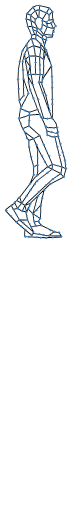
t = 0.00 s
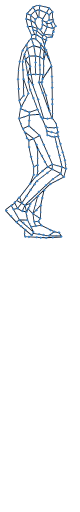
t = 0.53 s
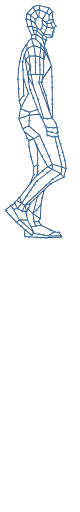
t = 1.05 s
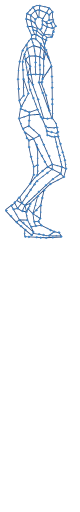
t = 1.58 s
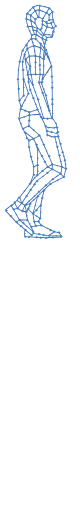
t = 2.10 s
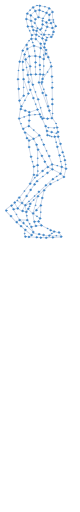
t = 2.55 s

The animated SVG that drew these frames (rendered in a browser with its animation timeline set to each time). Animation: 1 SMIL element (animate=1); one cycle of 3.00 s, repeats indefinitely.

<svg xmlns="http://www.w3.org/2000/svg" width="100" height="290" viewBox="0 0 300 1920" >

 
	 <g  transform="scale(5.85) ">
     
          	 
       <path d="M14.237 40.065l-.061-.538.512-.06-.006.718zm.205-.578l-.266.04a.269.269 0 0 1 .225-.3c.144 0 .267.1.287.24zm.246 0l.328 6.066-.512.04-.328-6.086zm.082 6.086l.246-.02c.02.14-.102.259-.225.279a.285.285 0 0 1-.287-.24zm.246 0l.492 15.663h-.512l-.492-15.663zm.246 15.663h.246c.02.14-.103.26-.246.26a.268.268 0 0 1-.266-.26zm-.266 0v-.459l.464-.147.048.606z

M12.066 64.561l2.947-3.456.371.352-2.947 3.456zM35.744 85.4l1.03-1.014.371.372-1.03 1.035z

M30.148 83.806l6.186 1.531-.22.456-6.14-1.49zM33.137 42.552l-5.821 8.558-.433-.29 6.017-9.084zM16.435 37.887l3.07 4.615-.432.31-3.07-4.635zm2.865 4.78l.206-.165a.286.286 0 0 1-.062.372c-.124.083-.289.062-.371-.062zm.247.062L18 48.13l-.494-.144 1.545-5.401zM27.295 22.926l.783-.766.35.373-.762.765zM39.72 107.19l-6.14-1.531.103-.518 6.162 1.532zm-6.099-1.8l-.04.269a.297.297 0 0 1-.207-.332c.041-.144.185-.227.31-.186zm-.226.124l-8.202-18.521.474-.228 8.202 18.521zM25.44 86.889l-.247.104c-.041-.124 0-.29.144-.352.124-.062.289 0 .33.124zm.103.228l-4.08 2.07-.226-.476 4.08-2.07zM33.498 108.245l5.625 2.835-.226.476-5.626-2.835z

M39.886 106.693l2.555 1.283-.227.497-2.555-1.304zM20.907 137.216l-3.338-3.352.37-.373 3.318 3.332zM22.095 141.991l1.017 2.774-.478.19-1.038-2.752z

M21.587 142.203l-.763-5.132.516-.082.762 5.132zm-.495-5.173l-.268.041c-.02-.165.083-.29.227-.31.144-.02.268.083.289.228zm-.247-.083l3.07-11.32.495.146-3.07 11.319zM34.796 148.805l-3.586 2.586-.288-.455 3.585-2.566z

M39.268 151.433h-8.264v-.538h8.264zm-8.264-.27v.27c-.144 0-.247-.124-.247-.27 0-.144.103-.268.247-.268zm-.041.27l-9.788-1.532.062-.538 9.808 1.532zM14.045 130.118l2.06 1.283-.267.456-2.061-1.283z

M16.744 135.809l-1.03-4.118.494-.124 1.03 4.097zm-.783-4.18l-.247.062a.266.266 0 0 1 .185-.331.248.248 0 0 1 .31.207zm-.082-.27l3.07-1.013.165.497-3.07 1.034zM30.675 106.714l2.823 1.531-.248.476-2.823-1.552zm2.699 1.759l.124-.228c.123.062.164.228.103.352a.254.254 0 0 1-.35.124zm.165.227l-9.994 7.698-.31-.413 9.974-7.72zm-10.093 7.414l.099.284c-.103.104-.268.083-.371-.04-.083-.125-.062-.29.061-.373zm.16.222l-9.479 14.155-.433-.31 9.48-14.134zm-9.685 14.01l.206.145a.242.242 0 0 1-.35.062.27.27 0 0 1-.083-.373zm.186.165l-2.803 3.353-.391-.352 2.802-3.352zm-3.009 3.167l.206.186a.282.282 0 0 1-.37.02c-.104-.103-.125-.268-.021-.372zm.041.269l-2.555.517-.103-.538 2.576-.517zM10.418 142.224l1.793-1.552.33.414-1.793 1.531zm1.958-1.345l-.165-.207a.264.264 0 1 1 .33.414zm.02-.269l5.379.269-.021.517-5.378-.248z


M7.348 131.65l5.337 9.167-.454.269-5.316-9.167zm5.11 9.291l.227-.124c.082.124.04.29-.083.352a.268.268 0 0 1-.37-.083zm.165-.186l9.15 7.884-.351.414-9.129-7.905zM30.448 106.693l3.07-1.531.227.476-3.07 1.531zm3.173-1.303l-.103-.228a.254.254 0 0 1 .35.124c.062.124 0 .29-.123.352zm.268.02l-.247 3.084-.536-.042.268-3.083zM13.942 135.374l1.793-3.87.473.228-1.792 3.87zm2.02-3.745l-.227-.124a.265.265 0 0 1 .35-.124c.123.062.185.227.123.351zm-.186-.186l2.06-2.07.35.373-2.04 2.07zm2.246-1.883l-.186-.187a.26.26 0 0 1 .371 0 .285.285 0 0 1-.02.373zm-.186-.187l15.62-14.65.35.392-15.62 14.652zm15.785-14.464l-.165-.187a.26.26 0 0 1 .371 0c.083.124.083.29-.02.393zm-.123-.228l5.357-3.6.289.455-5.378 3.6zM39 111.308l-.145-.228a.268.268 0 0 1 .371.083.27.27 0 0 1-.082.373zm.206-.166l1.793 2.318-.392.331-1.793-2.318zM10.974 128.297l3.07 1.8-.267.477-3.07-1.8zm2.947 2.049l.124-.248a.298.298 0 0 1 .103.372c-.083.124-.227.166-.371.104zm-.247.083l-1.278-3.87.495-.165 1.277 3.848zM25.811 140.34l-4.863-3.082.268-.456 4.863 3.084zm-4.719-3.31l-.144.228a.27.27 0 0 1-.082-.373c.082-.124.226-.165.35-.083zm-.206-.186l5.131-5.65.371.352-5.11 5.65zM19.773 144.976l6.76-.765.061.538-6.759.765zM21.834 141.893l2.555-.248.042.538-2.556.248z


M16.25 147.273l-.268 3.104-.515-.041.268-3.104zm-.515 3.084l.247.02c0 .145-.124.249-.268.249a.29.29 0 0 1-.247-.29zm.247-.062l.268 1.303-.515.104-.268-1.304zm0 1.345l.268-.042a.274.274 0 0 1-.206.31c-.145.021-.289-.061-.31-.206zm.02-.27l13.292.787-.02.538-13.292-.786zm13.248 1.023l.044-.236c.144 0 .268.124.247.269a.26.26 0 0 1-.268.27zm.023-.236L39 151.64l.02.538-9.726.517zm9.727-.248v-.27c.144 0 .268.104.268.249a.29.29 0 0 1-.248.29zm-.248-.083l.268-.786.495.165-.268.786zm.516-.704l-.248-.082c.041-.145.186-.207.33-.166.124.041.206.207.165.331zm-.206.166l-1.546-2.07.412-.31 1.546 2.07zm-1.115-2.055l-.431-.014c-.082-.125-.062-.29.062-.373a.242.242 0 0 1 .35.062zm-.266.089l-3.07-.517.082-.518 3.07.518zm-3.03-.786l-.04.269c-.145-.021-.227-.166-.207-.31.021-.146.165-.228.289-.208zm-.102.248l-8.181-4.139.226-.476 8.181 4.139zm-8.078-4.387l-.103.248a.256.256 0 0 1-.124-.352.254.254 0 0 1 .35-.124zm-.206.186l-2.04-2.586.412-.352 2.04 2.586zm-1.834-2.752l-.206.166c-.083-.125-.062-.29.04-.373.104-.103.269-.083.372.02zm-.206-.186l1.545-1.8.392.351-1.546 1.8zm1.73-1.635l-.185-.166c.082-.124.247-.124.371-.041.103.103.103.269.02.393zm-.247 0l.248-8.795.515.02-.248 8.775zm.515-8.795h-.267c0-.145.28-.628.425-.628.144.02.11.504.09.649zm-.402.25l2.195-9.872.495.124-2.04 9.56zM8.915 129.66l1.77-1.342.31.435-1.793 1.283zm1.936-1.135l-.165-.207c.123-.083.288-.062.37.062.083.124.063.29-.061.373zm-.227-.124l.762-1.304.454.27-.783 1.303zm.99-1.16l-.228-.144c.083-.124.248-.165.35-.083.124.062.166.228.104.352zm-.166-.227l1.03-.765.31.434-1.03.766zm1.085-.448l-.054-.317c.123-.083.288-.062.37.062.083.103.062.269-.061.372zm-.096-.276l9.727-12.664.412.33-9.726 12.665zm9.933-12.499l-.206-.165c.082-.125.247-.145.37-.042.104.083.124.248.042.373zm-.165-.207l8.181-6.974.33.394-8.181 6.994zm8.346-6.767l-.165-.207c.124-.103.288-.082.37.021.083.124.083.29-.04.373zm-.227.125l-5.626-10.347.454-.27 5.626 10.348zM24.925 96.47l-.227.124a.298.298 0 0 1 .104-.373c.123-.062.288-.02.35.104zm-.227.103l-2.06-4.656.474-.207 2.06 4.635zm-1.813-4.76l-.247.104c-.062-.124 0-.29.123-.352.145-.062.289 0 .35.145zm-.247.125l-1.525-3.104.453-.249 1.546 3.104zM21.34 88.71l-.227.124c-.062-.145-.02-.29.103-.373a.265.265 0 0 1 .35.124zm-.145.206L15.55 84.78l.31-.435 5.625 4.139z


M9.375 129.399l2.069 4.036-.46.26-2.069-4.036zm1.84 4.166l.229-.13c.063.13.02.304-.104.369-.126.086-.293.021-.356-.109zm.125-.239l3.113 1.888-.25.477-3.114-1.887zm2.988 2.127l.125-.239c.126.065.188.239.105.369a.233.233 0 0 1-.356.108zm.02-.282l2.864.282-.042.542-2.863-.26zm2.843.564l.02-.282c.147 0 .251.152.23.303 0 .152-.125.26-.271.24zm-.251-.109l.773-2.148.502.195-.774 2.149zm.98-1.973l-.207-.175a.285.285 0 0 1 .355-.173.315.315 0 0 1 .147.368zm-.165-.262l1.045-1.345.418.347-1.045 1.346zm1.254-1.171l-.21-.174c.084-.13.252-.13.377-.043.104.087.125.282.042.39zm-.272-.044l.272-1.887.522.086-.272 1.888z

M16.724 135.602L18 141.19l-.494.125-1.278-5.588zm1.03 5.65l.247-.063a.266.266 0 0 1-.185.331c-.144.021-.289-.062-.31-.206zm.227-.125l3.853 7.636-.474.228-3.833-7.615zm3.626 7.74l.227-.104c.062.124 0 .29-.123.352a.254.254 0 0 1-.35-.124zm.227.124l-1.03 2.028-.454-.228 1.01-2.028zm-1.235 1.814l.205.214a.254.254 0 0 1-.35.124c-.124-.062-.186-.228-.104-.352zm-.187.317l-2.308-1.78.33-.434 2.287 1.78zm-2.143-1.986l-.165.207c-.103-.083-.123-.249-.04-.373.082-.124.246-.145.37-.062zm-.165.207l-7.686-6.622.33-.393 7.686 6.6zm-7.521-6.809l-.165.187c-.103-.083-.124-.249-.02-.373a.236.236 0 0 1 .35-.02zm-.186.187l-6.903-7.367.371-.373 6.903 7.367zm-6.718-7.553l-.185.186a.289.289 0 0 1 0-.393.282.282 0 0 1 .371.02zm-.267 0v-.766h.515v.766zm.267-.766h-.267c0-.145.123-.27.267-.27.145 0 .248.125.248.27zm-.164-.207l3.338-2.545.31.434-3.34 2.525zm3.482-2.338l-.144-.207a.242.242 0 0 1 .35.062c.103.103.062.269-.04.372zm-.144-.228l2.308-1.51.288.434-2.308 1.531zM38.752 111.266l.763-4.366.515.083-.762 4.366zm1.03-4.324l-.267-.042c.041-.145.165-.248.309-.227.144.02.227.165.206.31zm-.267.062L34.92 87.717l.494-.124 4.616 19.286zM21.484 106.693l2.555-1.283.227.476-2.555 1.283zM18.455 89.724l3.07-1.034.144.517-3.07 1.014z


M23.4 112.59l.495-2.565.515.103-.515 2.566zm.763-2.503l-.268-.062a.273.273 0 0 1 .309-.207.274.274 0 0 1 .206.31zm-.268 0v-4.615h.515v4.615zm0-4.615v-9.229h.515v9.23zm.268-9.229h-.268c0-.145.123-.269.268-.269.144 0 .247.124.247.269zm-.248.083l-1.277-4.367.494-.144 1.278 4.345zM37.475 87.076l4.348 15.416-.495.145-4.368-15.416zm4.1 15.5l.248-.084a.266.266 0 0 1-.186.331c-.144.042-.288-.04-.309-.186zm.248-.042l.762 5.65-.515.082-.762-5.67zm.515 5.69l.247-.04c.02.144-.062.289-.206.31a.276.276 0 0 1-.309-.228zm.247.083l-1.545 5.401-.495-.165 1.546-5.401zm-1.793 5.319l.248.082c-.02.125-.165.207-.31.166a.266.266 0 0 1-.185-.331zm.124.227L32.2 118.24l-.226-.476 8.716-4.387zm-8.82 4.139l.103.248c-.123.062-.267 0-.33-.124-.061-.145-.02-.29.104-.352zm.186.207L19.217 130.78l-.35-.373 13.044-12.602zM19.032 71.97v3.6h-.516v-3.6zm-.248 3.6h.248c0 .145-.103.27-.248.27a.273.273 0 0 1-.268-.27zm.248.02l-.248 5.133-.515-.02.247-5.154zm-.516 5.133h.268c0 .145-.123.269-.268.248-.144 0-.267-.124-.247-.269zm.186-.207l6.903 6.166-.33.394-6.923-6.167z



M14.58 82.275l3.833-1.8.227.475-3.853 1.8zM12.046 75.84l6.656-2.319.165.497-6.656 2.318zm6.738-2.07l-.082-.249c.124-.04.288.021.33.166a.271.271 0 0 1-.165.331zm-.02-.27l6.656-.517.041.538-6.656.518zM13.241 69.403l5.646 2.318-.206.497-5.625-2.318zm5.543 2.566l.103-.248a.296.296 0 0 1 .145.352c-.062.124-.206.207-.35.145zm-.082-.248l5.378-1.8.165.496-5.378 1.8z


M19.052 117.66l2.308-5.897.474.207-2.308 5.898zm2.555-5.793l-.247-.104c.041-.124.206-.207.33-.145.144.062.206.207.144.352zm-.267 0v-5.132h.515v5.132zm.267-5.132h-.267c0-.145.123-.27.267-.27.124 0 .248.125.248.27zm-.267.082l-1.793-6.415.515-.144 1.793 6.415zm-1.525-6.477l-.268.062c-.041-.124.041-.29.185-.33.144-.021.289.04.33.186zm-.268.042l-1.278-6.395.515-.103 1.278 6.394zm-1.075-6.187l-.203-.208c-.02-.144.062-.29.206-.31.144-.041.268.062.31.207zm-.203-.27v-4.097h.515v4.097zm.247-4.097h-.247c0-.145.103-.269.247-.269.145 0 .268.124.268.269zm-.164.186l-1.299-1.283.371-.372 1.278 1.283zm-1.113-1.469l-.186.186c-.103-.083-.103-.269 0-.372a.26.26 0 0 1 .371 0zm-.247.083l-.763-2.566.495-.145.762 2.545zm-.5-2.538l-.263-.028a.271.271 0 0 1 .165-.331.264.264 0 0 1 .33.186zm-.242.034l-2.556-4.884.454-.248 2.555 4.863zm-2.329-5.008l-.227.124c-.082-.124-.02-.29.103-.352.124-.082.289-.02.35.104zm-.247.103l-1.793-5.132.495-.186 1.792 5.132zm-1.546-5.214l-.247.082a.286.286 0 0 1 .165-.351c.124-.042.268.041.33.165zm-.268-.062l1.03-6.395.516.083-1.03 6.415zm1.278-6.353l-.247-.042c.02-.145.165-.248.288-.227.145.02.248.165.227.31zm-.227-.124l5.131-9.747.454.269-5.11 9.726zm5.585-9.478l-.454-.27c.062-.123.227-.165.35-.103.124.063.166.228.104.373zm-.474-.041L14.704 50.2l.407-.345 3.405 9.905zM20.866 54.877l-3.03-5.546.454-.27 3.029 5.547zM24.678 52.931l.762-5.173.516.083-.825 5.132z


M26.883 52.828l-1.917.29-.082-.538 1.937-.29zm-1.958.02l.041.27c-.144.02-.268-.083-.288-.228-.02-.145.062-.29.206-.31zm.247-.103L30.675 68.1l-.495.186-5.502-15.355zm5.255 15.438l.248-.083c.04.145-.021.29-.165.33-.124.063-.289-.02-.33-.144zm.248-.083l1.916 4.904-.474.207-1.937-4.925zM20.31 47.758l1.03 6.953-.516.083-1.03-6.953zm.782 6.994l.248-.041a.258.258 0 0 1-.206.29c-.145.02-.289-.062-.31-.207zm.248-.103l3.07 8.484-.495.187-3.07-8.485z


M27.748 75.901L23.87 63.148l.54-.015 3.833 12.623z


M33.168 75.84l-2.555.516-.103-.538 2.555-.517zm-2.505.225l-.05.291a.274.274 0 1 1-.103-.538zm-.133.291l-3.317-.269.04-.517 3.318.248zM29.335 80.64l.969 3.647-.516.181-.948-3.67z


M30.056 86.124l-.268-1.718.516.083zm0-1.676l-.268-.042a.276.276 0 0 1 .31-.227c.123.02.226.165.206.31zm.248-.042l.247 2.049-.515.083-.248-2.07zM27.316 76.19l2.02 4.45-.475.228-2.02-4.45zm1.792 4.574l.227-.124c.062.145 0 .29-.124.352a.254.254 0 0 1-.35-.124zm.124-.227l1.525.993-.268.455-1.525-.993zm1.38 1.22l.145-.227a.27.27 0 0 1 .082.372c-.082.125-.226.145-.35.083zm.021-.269l4.06.249-.041.538-4.04-.248zm4.04.518l.02-.27c.144 0 .247.125.247.27-.02.165-.144.269-.288.269zm-.063-.27l1.773-.496.123.517-1.772.497z


M26.244 74.598l1.175 1.138-.35.393-1.175-1.159zm.99 1.324l.185-.186a.263.263 0 0 1 0 .372.236.236 0 0 1-.35.02zm.246.103l-.325 1.09-.652-1.463.503.187zM32.609 40.173l.752 2.287-.468.206-.752-2.264zm.528 2.379l.224-.091c.06.137 0 .32-.143.365-.122.069-.284 0-.325-.16zm.244 0l.264 9.376-.528.023-.244-9.376zm0 9.376h.264c0 .16-.122.298-.264.298-.142 0-.244-.115-.264-.275zm.264 0l.244 24.15-.508.023-.264-24.15zm-.054 24.035l.298.116c0 .16-.013.186-.155.186-.514-.036-.136-.248-.143-.302zM29.52 33.976l-1.277 4.904-.495-.144 1.278-4.884z


M14.176 39.527l1.287-4.935.494.13-1.275 4.829zm1.534-4.87l-.247-.065a.236.236 0 0 1 .309-.194c.144.043.226.194.185.324zm-.226-.13l1.788-3.492.453.28-1.789 3.471zm2.014-3.362l-.226-.13c.062-.129.226-.172.35-.107.123.086.164.237.103.388zm-.102-.237l4.09-1.876.185.496-4.07 1.875zm4.193-1.617l-.103-.259c.124-.065.268 0 .33.13.061.15 0 .323-.145.366zm.062-.28l4.584 1.336-.123.539-4.605-1.337zm4.522 1.616l.062-.28a.279.279 0 0 1 .185.345.236.236 0 0 1-.308.194zm.185-.194l2.816 3.212-.37.388-2.816-3.233zm2.631 3.406l.185-.194c.103.108.083.28-.02.388-.103.108-.267.108-.35 0zm.206-.172l.76 1.078-.41.323-.761-1.056zm.555 1.229l.206-.151c.082.108.061.28-.042.388-.123.086-.287.064-.37-.065zm-.226.129l-1.982-4.794.4-.272 2.11 4.975zM25.564 36.252l2.555 1.552-.247.456-2.555-1.532z


M22.432 35.466l3.07.766-.123.517-3.07-.766z


M18.764 35.714l3.668-.248-.041.517-3.586.249z


M16.064 37.825l2.555-2.07.33.435-2.576 2.049zM25.44 47.8l-.268-11.217.516-.02.268 11.236zm0-11.217h-.268c0-.144.124-.269.268-.269.145 0 .248.104.248.249zm-.268-.04l.784-6.002.515.062-.783 6.001zM21.855 29.237l1.277 7.47-.515.083-1.277-7.45zm1.03 7.512l.247-.041a.274.274 0 0 1-.206.31.277.277 0 0 1-.309-.228zm.247 0l-.247 6.187-.515-.02.247-6.188zm-.515 6.167l.268.02c0 .145-.124.249-.268.249-.144 0-.268-.125-.247-.27zm.268-.021l.247 4.635-.515.021-.247-4.615z


M19.547 47.82l-1.03-11.816.515-.062 1.03 11.837zm-.763-11.837l-.268.02c0-.144.103-.289.248-.289a.229.229 0 0 1 .268.228zm-.247.062l-1.278-4.883.495-.145 1.278 4.884z


M15.961 34.39l.763 5.918-.495.062-.766-5.778zm.47 5.758l.293.16c.02.145-.062.29-.206.31-.145 0-.289-.103-.289-.248zm.293.14l1.03 5.67-.515.082-1.01-5.649zm.783 5.711l.247-.041c.02.144-.062.29-.206.31-.144.02-.268-.083-.31-.228zm.247-.02l.268 2.048-.515.062-.268-2.049zm0 1.957l.268.091c0 .145-.083.27-.227.29-.144.02-.268-.083-.288-.228zm-.02-.137l4.08-.517.061.517-4.08.518zm4.043-.248l.037-.269c.144-.02.288.083.288.228.02.145-.082.29-.227.29zm.078-.269l6.161.248-.02.538-6.306-.27zm6.14.517l.021-.269a.29.29 0 0 1 .247.29c-.02.145-.123.248-.267.248zm-.267 0v-8.215h.535V47.8zm0-8.215v-4.387h.535v4.387zm.268-4.387h-.268c0-.145.123-.269.268-.269.144 0 .267.124.267.27zm-.248-.02l.248-2.318.515.062-.248 2.317zM26.223 28.037l.384 2.824-.672-.32-.227-2.442zM17.239 31.141l-.515-2.566.515-.103.515 2.566zM20.31 24.581l1.524 4.615-.474.186-1.545-4.635z


M28.325 30.769l-.783-.518.289-.434.762.517zm-.638-.725l-.145.207c-.103-.083-.144-.227-.062-.352.062-.124.227-.165.35-.082zm-.186.166l-2.555-2.814.37-.352 2.556 2.814zm-2.37-2.98l-.185.166a.263.263 0 0 1 0-.373c.103-.103.268-.083.37.02zm-.185.186L22.638 25.1l.35-.373 2.329 2.297zm-2.123-2.504l-.185.187a.263.263 0 0 1 0-.373.236.236 0 0 1 .35 0zm-.02.27l-2.823-.249.04-.538 2.824.248zM20 24.663l-.02.269a.29.29 0 0 1-.248-.29c.02-.145.145-.269.289-.248zm.186.186l-1.299 1.283-.35-.393 1.278-1.262zm-1.463 1.097l.164.186a.26.26 0 0 1-.37 0 .314.314 0 0 1 .02-.393zm.206.145l-4.37 6.394-.411-.29 4.348-6.415zm-4.575 6.25l.206.144a.242.242 0 0 1-.35.062.244.244 0 0 1-.062-.352zm.247.061l-1.793 7.43-.515-.146 1.814-7.408zm-1.973 7.075l.18.354c-.04.145-.185.228-.309.187a.297.297 0 0 1-.206-.332zm.18.313l-.762 5.38-.515-.083.762-5.36zm-1.03 5.339l.268.041c-.02.145-.165.249-.289.228a.277.277 0 0 1-.226-.31zm.268.02l-.247 5.877-.536-.02.268-5.877zm-.47 5.54l.223.337c-.021.145-.145.27-.289.27a.29.29 0 0 1-.247-.29zm.223.317l.762 13.554-.515.041-.783-13.575zm.494 13.575l.268-.021c0 .166-.103.29-.247.29-.144 0-.268-.104-.268-.249zm.247-.083l1.299 4.097-.495.166-1.298-4.098z


M23.4 22.119l-.268 2.814-.515-.041.268-2.835zM32.488 14.255l1.03-.517.227.476-1.03.517zm1.133-.29l-.103-.227a.254.254 0 0 1 .35.124c.062.124 0 .29-.123.352zm0-.248h.515v.517h-.515zM27.357 15.435l2.802 1.531-.226.476-2.823-1.552z


M29.83 14.42l1.154.477-.206.496-1.154-.476zm1.05.725l.104-.248a.296.296 0 0 1 .144.351c-.062.145-.206.207-.35.145zm0-.27h1.443v.539h-1.442zm1.443.27v-.27c.144 0 .247.125.247.27 0 .145-.103.269-.247.269zm-.165-.207l.289-.228.33.414-.29.228zm.454-.02l-.165-.208c.103-.103.268-.082.37.042.083.103.062.269-.04.372zm-.268 0l.144-.663.37.186v.476z


M30.015 15l.495.766-.412.31-.557-.869zm.289.91l.206-.144c.082.124.061.29-.062.372-.124.083-.289.062-.35-.062zm.247.063l-.247 1.283-.516-.104.268-1.283zm-.495 1.241l.248.042c-.042.145-.165.248-.31.207-.144-.021-.226-.166-.206-.31zm.062-.269l3.338 1.035-.164.517-3.318-1.034zm3.256 1.283l.082-.248a.271.271 0 0 1 .165.331.264.264 0 0 1-.33.186zm-.185-.186l.515-.517.37.393-.515.497zm.473-.207l.042-.31c.103-.104.309-.021.412.082.103.104.062.207-.041.31zm0 0l-.267-.517.474-.228.459.792-.11-.048zm-.04-.62l-.227.103c-.062-.124 0-.29.123-.352a.254.254 0 0 1 .35.124zm-.227.103l-.516-1.573.495-.165.495 1.53zm-.268-1.656l-.248.083c-.061-.145.021-.29.165-.331.124-.041.268.02.33.166zm-.227.145l-.515-.766.433-.31.515.786z


M34.095 13.096l-1.277-.248.103-.538 1.277.269zm-1.148-.495l-.13.247c-.144-.041-.247-.186-.205-.331.02-.145.164-.228.309-.207zm-.026.247l-1.299.248-.082-.517 1.278-.27zm-1.34-.02l.041.268c-.123.021-.268-.062-.288-.207a.25.25 0 0 1 .206-.31zm.144.227l-2.06 1.283-.268-.455 2.06-1.283zm-2.184 1.055l.124.228c-.124.083-.268.041-.35-.083a.27.27 0 0 1 .082-.372zm.247-.062l.248 1.035-.495.124-.268-1.014zM21.38 18.994l2.04.269-.06.517-2.041-.248zm2 .517l.04-.248c.145 0 .248.145.228.29-.021.145-.145.248-.289.227zm.185-.186l4.08 3.6-.33.394-4.1-3.6z


M29.438 25.947l-2.555-1.035.185-.496 2.556 1.034zm-2.473-1.283l-.082.248c-.144-.062-.206-.207-.144-.352.04-.124.206-.206.33-.144zm-.247-.083l.515-1.552.495.166-.515 1.552z



M23.277 21.87l3.833 2.566-.268.456-3.854-2.587zm3.688 2.794l.145-.228a.27.27 0 0 1 .082.373c-.082.124-.247.165-.35.083zm.248-.104l1.545 3.85-.495.206-1.524-3.849zM33.642 22.719l-5.564-.455.041-.539 5.543.497zm-5.543-.725l-.021.27a.257.257 0 0 1-.227-.29c0-.145.145-.27.268-.249zm-.227-.103l2.102-4.8.474.227-2.102 4.78zM27.068 12.848l2.576 1.097-.206.496-2.555-1.096z



M22.102 21.829h1.03v.538h-1.03zm1.03.269v-.269a.26.26 0 0 1 .268.269.273.273 0 0 1-.268.269zm-.247-.041l.247-2.566.516.062-.248 2.566zm.495-2.546l-.248-.02c.021-.145.145-.249.289-.228.144 0 .247.145.227.29zm-.206-.124l.762-1.283.453.27-.783 1.282z


M20.66 16.759l3.585 1.283-.165.517-3.585-1.303zM19.938 12.93l2.556 1.532-.268.476-2.556-1.552z


M29.87 24.085l-2.04-1.8.33-.394 2.061 1.8zm-1.874-1.987l-.165.186c-.103-.083-.124-.248-.02-.372a.236.236 0 0 1 .35-.02zm-.206.145l-2.308-3.084.412-.31 2.308 3.083zm-2.102-3.228l-.206.144c-.083-.103-.062-.269.061-.372a.242.242 0 0 1 .35.062zm-.103.227l-1.546-.765.227-.476 1.545.765zm-1.422-1.014l-.124.249c-.124-.062-.185-.228-.124-.352a.254.254 0 0 1 .35-.124zm-.248.124l-1.772-3.6.454-.249 1.792 3.601zm-1.545-3.724l-.227.124c-.082-.124-.02-.29.103-.352.124-.062.289-.02.35.103zm-.268-.021l.268-2.318.515.062-.268 2.318zm.515-2.297l-.247-.02c0-.146.144-.249.288-.228.124 0 .227.145.227.29zm-.165-.207l1.546-1.283.33.414-1.546 1.283zm1.71-1.076l-.164-.207c.103-.083.268-.062.37.041.083.125.063.29-.04.373zm0-.269h.763v.538h-.762zm.763.269v-.269c.144 0 .268.124.268.269a.273.273 0 0 1-.268.269zm.103-.248l2.555 1.034-.185.497-2.576-1.035zm2.452 1.283l.103-.249c.124.062.207.207.145.352-.062.124-.206.207-.33.145zm.248.124l-.515 1.035-.474-.249.515-1.034zm-.73.81l.215.225c-.062.124-.227.165-.35.103a.256.256 0 0 1-.124-.352zm.235.059l.247 2.587-.515.041-.247-2.566zm0 2.607l.247-.02a.257.257 0 0 1-.226.29.29.29 0 0 1-.289-.249zm.247.062l-.515 2.566-.494-.103.494-2.587zm-.762 2.504l.247.062c-.02.145-.165.228-.309.207-.123-.041-.227-.165-.185-.31zm.144.228l-1.01.766-.309-.435 1.03-.766zM20.824 16.862l1.525 5.153-.494.145-1.525-5.132zm1.278 5.236l.247-.083c.042.145-.02.29-.165.331a.264.264 0 0 1-.33-.186zm.082.248l-1.792.518-.145-.518 1.793-.517z


M17.754 16.738h2.823v.538h-2.823zm2.823.27v-.27c.144 0 .247.124.247.27 0 .144-.103.268-.247.268zm-.268.061l-.762-3.849.515-.124.762 3.87z


M16.992 12l1.01 4.883-.495.124-1.03-4.883zm.762 4.945l.247-.062a.266.266 0 0 1-.185.331c-.144.021-.289-.062-.31-.207zm.247-.103l1.793 4.118-.474.207-1.793-4.118zm1.546 4.221l.247-.103c.041.124 0 .29-.144.352a.236.236 0 0 1-.33-.145zm.226-.124l.784 1.552-.474.228-.763-1.532zm.536 1.656l.248-.104c.061.124 0 .29-.124.352a.254.254 0 0 1-.35-.124zm.268.041l-.268 2.049-.515-.062.268-2.05zM19.712 9.537l3.07 2.566-.33.414-3.07-2.566z


M17.52 8.751L17 12.15l-.523-.083L17 8.689zm-.793 3.357l.272.041a.28.28 0 0 1-.314.231c-.125-.02-.23-.168-.209-.315zm.084-.252l3.112 1.028-.146.524-3.113-1.049zm3.05 1.3l.062-.272c.146.062.23.21.188.356-.063.126-.209.21-.334.168zm-.272.021l-.251-3.398.522-.042.25 3.398zM27.274 11.917l2.288-3.85.453.27-2.308 3.87zM22.864 6.805l1.793 4.118-.474.228-1.792-4.118z


M24.657 11.027l.268-4.635.515.02-.247 4.636zm.515-4.615l-.247-.02c0-.145.124-.27.268-.249.144 0 .247.124.247.27zm.103-.248l4.616 1.8-.185.497-4.616-1.8zm4.513 2.049l.103-.249c.124.042.186.207.145.331-.062.145-.206.207-.33.166zm-.226-.145l1.793-3.084.453.27-1.793 3.083z


M33.807 7.633l-2.04 2.049-.371-.373 2.06-2.069zM31.58 9.496l.186.186a.263.263 0 0 1-.37-.372zm-.144.207L29.644 8.42l.289-.435 1.792 1.283zM25.688 3.598l-.248 2.835-.515-.041.247-2.835zm-.516 2.814l.268.02c-.02.146-.144.25-.288.228a.23.23 0 0 1-.227-.269zm0 .27h-1.01v-.539h1.01z



M21.298 4.446l1.546 2.318-.433.31-1.545-2.317zm1.32 2.484l.226-.166a.27.27 0 0 1-.083.373.242.242 0 0 1-.35-.063zm-.083-.27l1.545-.517.165.518-1.545.517zm1.628-.248c-.237-.529.208-.07.247-.083-.026.571-.244.082-.247.083z



M22.803 7.116l-3.07 2.835-.351-.393 3.07-2.835zm-3.256 2.628l.185.207c-.123.103-.288.083-.37-.02-.104-.104-.104-.29.02-.373zm-.103.248l-2.308-1.034.206-.476 2.308 1.014zM17.239 8.73l-.103.228c-.124-.063-.186-.207-.124-.352.041-.124.206-.186.33-.124zm-.186-.186l3.854-4.118.37.372-3.853 4.097zm4.04-3.932l-.186-.186c.082-.104.247-.104.35-.02a.288.288 0 0 1 .02.392zm-.104-.248l2.288-1.035.226.497-2.308 1.014zm2.39-.787l-.102-.248c.144-.062.288 0 .35.145.062.124 0 .29-.124.352zm0-.269h2.061v.538h-2.06zm2.061.27v-.27c.145 0 .268.124.268.27a.273.273 0 0 1-.268.268zm.062-.27l4.348 1.035-.123.517-4.348-1.014zm4.286 1.304l.062-.27a.266.266 0 0 1 .186.332c-.021.145-.165.228-.31.186zm.083-.27l1.772.518-.124.518-1.792-.518zm1.71.787l.062-.269a.266.266 0 0 1 .185.331c-.04.145-.185.228-.309.187zm.186-.186l2.06 2.318-.391.351-2.04-2.317zm1.854 2.483l.206-.165a.285.285 0 0 1-.02.372c-.103.104-.268.083-.371-.02zm.268 0v3.353h-.515V7.426zm-.268 3.353h.268a.273.273 0 0 1-.268.269c-.123 0-.247-.125-.247-.27zm.268-.062l.515 2.048-.515.124-.515-2.048zm.247 2.11l.268-.062a.297.297 0 0 1-.206.331c-.123.042-.268-.062-.309-.207zm.268 0v1.035h-.515v-1.035zm-.268 1.035h.268a.273.273 0 0 1-.268.269c-.144 0-.247-.124-.247-.269zm.227-.145l1.065 1.979.33.526c.076.085.002.275.124.253l-.198.154-.37-.115-.269-.475-1.115-2.032zm1.065 1.979l.67.983c.082.124-.16.328-.263.411-.131.099-.44-.473-.522-.576zM34.92 17.603v1.68h-.516l-.03-1.242zm-.268 1.68h.268a.273.273 0 0 1-.268.27c-.145 0-.248-.124-.248-.27zm.144.208l-.763.538-.288-.456.762-.517zm-.907.31l.144.228a.268.268 0 0 1-.37-.083c-.062-.124-.042-.29.082-.373zm.247-.083l.248.787-.495.165-.247-.786zm0 .87l.248-.083c.04.144-.02.29-.165.33-.124.042-.268-.02-.33-.165zm.227.144l-.515.787-.433-.29.515-.787zm-.678.546l.163.24c-.082.125-.247.145-.371.063-.103-.083-.144-.249-.062-.352zm.204.034l.247 1.303-.494.104-.268-1.304zm-.016 1.286l.263.017a.25.25 0 0 1-.206.31c-.123.042-.268-.061-.288-.206zm.263.141l-.247 1.056-.515-.145.268-1.035zm-.515.973l.268.083c-.041.124-.185.227-.33.186-.123-.041-.206-.186-.185-.331zm0 .27h-.494v-.539h.494zm-.494-.27v.27a.26.26 0 0 1-.268-.27c0-.145.123-.269.268-.269zm.02.27l-3.07.268-.062-.538 3.112-.269zm-3.09 0l.02.268a.29.29 0 0 1-.289-.248c-.02-.145.103-.27.227-.29zm.205.144l-.515.786-.433-.29.516-.786zm-.72.641l.205.145c-.082.124-.247.166-.35.083a.27.27 0 0 1-.083-.372zm.246 0v1.035h-.515v-1.035zm-.247 1.035h.247c0 .166-.103.27-.247.27a.26.26 0 0 1-.268-.27zm.247.104l-1.03 2.876-.495-.186 1.03-2.877zm-1.277 2.772l.247.104c-.062.124-.206.207-.33.145-.144-.042-.206-.186-.165-.331zm.268 0v2.09h-.536v-2.09zm-.268 2.09h.268a.273.273 0 0 1-.268.27.273.273 0 0 1-.268-.27zm.185-.186l1.278 1.304-.371.393-1.278-1.324zm1.092 1.49l.186-.186a.289.289 0 0 1 0 .393.26.26 0 0 1-.371 0zm.248-.062l1.03 3.663-.495.145-1.03-3.663zm.783 3.725l.247-.062a.266.266 0 0 1-.185.331c-.124.041-.268-.041-.31-.186zm.247-.083l1.525 4.45-.495.165-1.525-4.428zm1.278 4.532l.247-.083c.062.125-.02.29-.144.331a.284.284 0 0 1-.35-.165zm-.133.39l-2.65-5.501.454-.228 2.594 5.328zM31.725 9.268v1.8h-.535v-1.8z



M31.725 10.759v2.11h-.535v-2.044z



M35.872 17.064c-.461.346-.89.68-1.35 1.026l-.447-.172.057-.156c.086-.097.24-.134.343-.22.432-.357.906-.666 1.037-.756.196-.136-.229.053.36.278zm-1.123.447l-.227.579c-.21.136-.528.176-.69.044-.155-.108-.159-.111.05-.247zm-.21.663l-1.157.267-.081-.268 1.137-.368z


M18.27 48.048l.267 4.366-.536.041-.247-4.387zm0 4.387l.267-.021a.29.29 0 0 1-.247.29.29.29 0 0 1-.289-.249zm.246-.062l1.03 4.883-.514.124-1.01-4.904zm.784 4.945l.247-.062c.02.145-.062.29-.206.31-.145.042-.268-.061-.31-.186zm.226-.103l4.616 12.354-.474.186-4.616-12.354zm4.369 12.437l.247-.083c.062.124-.02.29-.144.331a.244.244 0 0 1-.33-.145zm.247-.104l2.308 5.401-.474.207-2.308-5.4zm2.06 5.505l.248-.104c.041.145 0 .29-.144.352a.236.236 0 0 1-.33-.145zm.269-.042c.011.366.23.696.372 1.033l-.887-.93zm3.924 11.217l.568.434-.31.434-.617-.558zm.328.582l.24-.148c.124.103.144.269.062.372-.083.125-.247.145-.371.062zm.096-.19h.762v.539h-.762zm.715.3l.047-.3c.583.038 0 .539 0 .539zm.17-.258l1.3.766-.269.455-1.277-.766zm1.3.766c.123.082.164.227.082.372-.062.124-.227.166-.35.083.073-.16.178-.304.267-.455zm-.223-.104l.84.062v.538h-.762zm.84.331v-.269c.145 0 .268.124.268.27a.273.273 0 0 1-.268.268zm.062-.269l1.278.27-.103.517-1.278-.249zm1.11.581l.168-.312c.144.02.226.166.206.31-.02.145-.165.228-.31.208zm-.059-.25l.515-.517.35.393-.515.517zm.68-.31l-.165-.207c.103-.104.268-.104.35.02a.263.263 0 0 1 0 .373zm.062-.27l1.278.25-.103.537-1.278-.269zm.989.601l.289-.352a.287.287 0 0 1 .206.31.276.276 0 0 1-.31.228zm.062-.27l.515-.516.35.372-.515.517zm.68-.33l-.165-.186c.103-.104.268-.104.35 0a.263.263 0 0 1 0 .372zm-.247.02l-.268-2.814.535-.062.248 2.835zm.015-2.84l-.283.026c0-.145.103-.29.247-.29.144-.02.268.083.289.228zm-.263.047l-.515-2.835.515-.104.495 2.835zm-.268-2.877l-.247.042c-.02-.145.062-.29.206-.31.144-.021.268.082.31.206zm-.247.063l-.515-2.318.515-.124.495 2.317zm-.268-2.38l-.247.062c-.041-.145.062-.29.206-.331a.285.285 0 0 1 .31.207zm-.206.145l-1.545-2.318.432-.29 1.546 2.318zm-1.319-2.463l-.226.145c-.083-.124-.042-.269.082-.352a.242.242 0 0 1 .35.062zm-.185.186l-1.278-1.283.35-.372 1.299 1.283zm-1.092-1.469l-.186.186a.263.263 0 0 1 0-.372c.103-.104.268-.104.35 0zm-.248.083l-1.277-4.118.494-.166 1.278 4.118zm-1.03-4.2l-.247.082c-.062-.145.02-.29.165-.331.123-.042.268.041.33.165zm-.268.061l-2.555-10.533.515-.124 2.555 10.533zM29.273 60.92l-.247.062a.266.266 0 0 1 .185-.33.296.296 0 0 1 .33.206zm-.247.083l-2.555-7.201.494-.166 2.556 7.18zm-2.308-7.284l-.247.083c-.041-.125.02-.29.165-.331.123-.063.267.02.33.165zm-.247-.042l.247-1.552.515.083-.268 1.552zm.494-1.51l-.247-.042c.02-.144.165-.248.288-.207.145.021.248.145.227.29zm-.247-.02l.515-4.367.515.062-.515 4.366z">




       <animate dur="3s" values="#000000; #3f69aa; #f8f9fa; #000000" keyTimes="0; 0.7; 0.9; 1" attributeName="fill" repeatCount="indefinite"/>


	</path>
    
    
    
    
    
    
    <path d="M21.736 4.78a.55.55 0 0 1-.55.55.55.55 0 0 1-.55-.55.55.55 0 0 1 .55-.55.55.55 0 0 1 .55.55zM26.038 3.68a.55.55 0 0 1-.55.55.55.55 0 0 1-.55-.55.55.55 0 0 1 .55-.55.55.55 0 0 1 .55.55zM18.019 8.719a.55.55 0 0 1-.55.55.55.55 0 0 1-.55-.55.55.55 0 0 1 .55-.55.55.55 0 0 1 .55.55zM20.269 9.875a.55.55 0 0 1-.55.55.55.55 0 0 1-.55-.55.55.55 0 0 1 .55-.55.55.55 0 0 1 .55.55zM23.175 7.062a.55.55 0 0 1-.55.55.55.55 0 0 1-.55-.55.55.55 0 0 1 .55-.55.55.55 0 0 1 .55.55zM25.831 6.531a.55.55 0 0 1-.55.55.55.55 0 0 1-.55-.55.55.55 0 0 1 .55-.55.55.55 0 0 1 .55.55zM25.193 11.048a.55.55 0 0 1-.55.55.55.55 0 0 1-.55-.55.55.55 0 0 1 .55-.55.55.55 0 0 1 .55.55zM20.415 13.291a.55.55 0 0 1-.55.55.55.55 0 0 1-.55-.55.55.55 0 0 1 .55-.55.55.55 0 0 1 .55.55zM17.432 12.23a.55.55 0 0 1-.55.55.55.55 0 0 1-.55-.55.55.55 0 0 1 .55-.55.55.55 0 0 1 .55.55zM23.177 12.363a.55.55 0 0 1-.55.55.55.55 0 0 1-.55-.55.55.55 0 0 1 .55-.55.55.55 0 0 1 .55.55zM30.315 8.231a.55.55 0 0 1-.55.55.55.55 0 0 1-.55-.55.55.55 0 0 1 .55-.55.55.55 0 0 1 .55.55zM32.06 5.38a.55.55 0 0 1-.55.55.55.55 0 0 1-.55-.55.55.55 0 0 1 .55-.55.55.55 0 0 1 .55.55zM27.946 11.78a.4.4 0 0 1-.4.4.4.4 0 0 1-.4-.4.4.4 0 0 1 .4-.4.4.4 0 0 1 .4.4zM27.583 13.37a.4.4 0 0 1-.4.4.4.4 0 0 1-.4-.4.4.4 0 0 1 .4-.4.4.4 0 0 1 .4.4zM22.656 14.775a.4.4 0 0 1-.4.4.4.4 0 0 1-.4-.4.4.4 0 0 1 .4-.4.4.4 0 0 1 .4.4zM18.331 16.969a.55.55 0 0 1-.55.55.55.55 0 0 1-.55-.55.55.55 0 0 1 .55-.55.55.55 0 0 1 .55.55zM30.5 24.119a.4.4 0 0 1-.4.4.4.4 0 0 1-.4-.4.4.4 0 0 1 .4-.4.4.4 0 0 1 .4.4zM21.144 17.031a.55.55 0 0 1-.55.55.55.55 0 0 1-.55-.55.55.55 0 0 1 .55-.55.55.55 0 0 1 .55.55zM26.363 18.969a.55.55 0 0 1-.55.55.55.55 0 0 1-.55-.55.55.55 0 0 1 .55-.55.55.55 0 0 1 .55.55zM27.8 15.687a.55.55 0 0 1-.55.55.55.55 0 0 1-.55-.55.55.55 0 0 1 .55-.55.55.55 0 0 1 .55.55zM30.269 14.406a.55.55 0 0 1-.55.55.55.55 0 0 1-.55-.55.55.55 0 0 1 .55-.55.55.55 0 0 1 .55.55zM24.39 18.104a.4.4 0 0 1-.4.4.4.4 0 0 1-.4-.4.4.4 0 0 1 .4-.4.4.4 0 0 1 .4.4zM21.894 19.25a.55.55 0 0 1-.55.55.55.55 0 0 1-.55-.55.55.55 0 0 1 .55-.55.55.55 0 0 1 .55.55zM32.081 12.844a.55.55 0 0 1-.55.55.55.55 0 0 1-.55-.55.55.55 0 0 1 .55-.55.55.55 0 0 1 .55.55zM32.175 9.469a.55.55 0 0 1-.55.55.55.55 0 0 1-.55-.55.55.55 0 0 1 .55-.55.55.55 0 0 1 .55.55zM34.15 7.696a.55.55 0 0 1-.55.55.55.55 0 0 1-.55-.55.55.55 0 0 1 .55-.55.55.55 0 0 1 .55.55zM33.175 14.812a.55.55 0 0 1-.55.55.55.55 0 0 1-.55-.55.55.55 0 0 1 .55-.55.55.55 0 0 1 .55.55zM36.215 16.816a.55.55 0 0 1-.55.55.55.55 0 0 1-.55-.55.55.55 0 0 1 .55-.55.55.55 0 0 1 .55.55zM34.075 17.918a.55.55 0 0 1-.55.55.55.55 0 0 1-.55-.55.55.55 0 0 1 .55-.55.55.55 0 0 1 .55.55zM30.76 17.162a.55.55 0 0 1-.55.55.55.55 0 0 1-.55-.55.55.55 0 0 1 .55-.55.55.55 0 0 1 .55.55zM28.79 22.197a.55.55 0 0 1-.55.55.55.55 0 0 1-.55-.55.55.55 0 0 1 .55-.55.55.55 0 0 1 .55.55zM20.956 22.469a.55.55 0 0 1-.55.55.55.55 0 0 1-.55-.55.55.55 0 0 1 .55-.55.55.55 0 0 1 .55.55zM20.644 24.937a.55.55 0 0 1-.55.55.55.55 0 0 1-.55-.55.55.55 0 0 1 .55-.55.55.55 0 0 1 .55.55zM23.456 25.062a.55.55 0 0 1-.55.55.55.55 0 0 1-.55-.55.55.55 0 0 1 .55-.55.55.55 0 0 1 .55.55zM23.769 22.219a.55.55 0 0 1-.55.55.55.55 0 0 1-.55-.55.55.55 0 0 1 .55-.55.55.55 0 0 1 .55.55zM23.925 19.75a.55.55 0 0 1-.55.55.55.55 0 0 1-.55-.55.55.55 0 0 1 .55-.55.55.55 0 0 1 .55.55zM27.738 24.625a.55.55 0 0 1-.55.55.55.55 0 0 1-.55-.55.55.55 0 0 1 .55-.55.55.55 0 0 1 .55.55zM33.374 23.65a.55.55 0 0 1-.55.55.55.55 0 0 1-.55-.55.55.55 0 0 1 .55-.55.55.55 0 0 1 .55.55zM34.112 22.281a.3.3 0 0 1-.3.3.3.3 0 0 1-.3-.3.3.3 0 0 1 .3-.3.3.3 0 0 1 .3.3zM34.404 12.765a.3.3 0 0 1-.3.3.3.3 0 0 1-.3-.3.3.3 0 0 1 .3-.3.3.3 0 0 1 .3.3zM34.487 14.187a.3.3 0 0 1-.3.3.3.3 0 0 1-.3-.3.3.3 0 0 1 .3-.3.3.3 0 0 1 .3.3zM17.584 28.802a.55.55 0 0 1-.55.55.55.55 0 0 1-.55-.55.55.55 0 0 1 .55-.55.55.55 0 0 1 .55.55zM22.3 29.375a.55.55 0 0 1-.55.55.55.55 0 0 1-.55-.55.55.55 0 0 1 .55-.55.55.55 0 0 1 .55.55zM18.05 31.344a.55.55 0 0 1-.55.55.55.55 0 0 1-.55-.55.55.55 0 0 1 .55-.55.55.55 0 0 1 .55.55zM19.331 36.125a.55.55 0 0 1-.55.55.55.55 0 0 1-.55-.55.55.55 0 0 1 .55-.55.55.55 0 0 1 .55.55zM15.113 32.437a.55.55 0 0 1-.55.55.55.55 0 0 1-.55-.55.55.55 0 0 1 .55-.55.55.55 0 0 1 .55.55zM23.175 35.937a.55.55 0 0 1-.55.55.55.55 0 0 1-.55-.55.55.55 0 0 1 .55-.55.55.55 0 0 1 .55.55zM26.607 30.86a.55.55 0 0 1-.55.55.55.55 0 0 1-.55-.55.55.55 0 0 1 .55-.55.55.55 0 0 1 .55.55zM28.988 30.344a.55.55 0 0 1-.55.55.55.55 0 0 1-.55-.55.55.55 0 0 1 .55-.55.55.55 0 0 1 .55.55zM29.081 28.094a.55.55 0 0 1-.55.55.55.55 0 0 1-.55-.55.55.55 0 0 1 .55-.55.55.55 0 0 1 .55.55zM30.036 32.01a.55.55 0 0 1-.55.55.55.55 0 0 1-.55-.55.55.55 0 0 1 .55-.55.55.55 0 0 1 .55.55zM26.581 28.031a.55.55 0 0 1-.55.55.55.55 0 0 1-.55-.55.55.55 0 0 1 .55-.55.55.55 0 0 1 .55.55zM16.3 34.906a.55.55 0 0 1-.55.55.55.55 0 0 1-.55-.55.55.55 0 0 1 .55-.55.55.55 0 0 1 .55.55zM16.925 38.125a.55.55 0 0 1-.55.55.55.55 0 0 1-.55-.55.55.55 0 0 1 .55-.55.55.55 0 0 1 .55.55zM15.113 39.656a.55.55 0 0 1-.55.55.55.55 0 0 1-.55-.55.55.55 0 0 1 .55-.55.55.55 0 0 1 .55.55zM13.144 39.562a.55.55 0 0 1-.55.55.55.55 0 0 1-.55-.55.55.55 0 0 1 .55-.55.55.55 0 0 1 .55.55zM19.863 42.531a.55.55 0 0 1-.55.55.55.55 0 0 1-.55-.55.55.55 0 0 1 .55-.55.55.55 0 0 1 .55.55zM26.081 36.469a.55.55 0 0 1-.55.55.55.55 0 0 1-.55-.55.55.55 0 0 1 .55-.55.55.55 0 0 1 .55.55zM28.519 37.844a.55.55 0 0 1-.55.55.55.55 0 0 1-.55-.55.55.55 0 0 1 .55-.55.55.55 0 0 1 .55.55zM29.87 34.421a.55.55 0 0 1-.55.55.55.55 0 0 1-.55-.55.55.55 0 0 1 .55-.55.55.55 0 0 1 .55.55zM33.381 42.552a.55.55 0 0 1-.55.55.55.55 0 0 1-.55-.55.55.55 0 0 1 .55-.55.55.55 0 0 1 .55.55zM18.27 48.048a.55.55 0 0 1-.55.55.55.55 0 0 1-.55-.55.55.55 0 0 1 .55-.55.55.55 0 0 1 .55.55zM20.31 47.758a.55.55 0 0 1-.55.55.55.55 0 0 1-.55-.55.55.55 0 0 1 .55-.55.55.55 0 0 1 .55.55zM23.456 47.656a.55.55 0 0 1-.55.55.55.55 0 0 1-.55-.55.55.55 0 0 1 .55-.55.55.55 0 0 1 .55.55zM26.269 47.656a.55.55 0 0 1-.55.55.55.55 0 0 1-.55-.55.55.55 0 0 1 .55-.55.55.55 0 0 1 .55.55zM28.263 47.8a.55.55 0 0 1-.55.55.55.55 0 0 1-.55-.55.55.55 0 0 1 .55-.55.55.55 0 0 1 .55.55zM31.456 36.656a.55.55 0 0 1-.55.55.55.55 0 0 1-.55-.55.55.55 0 0 1 .55-.55.55.55 0 0 1 .55.55zM27.8 50.625a.55.55 0 0 1-.55.55.55.55 0 0 1-.55-.55.55.55 0 0 1 .55-.55.55.55 0 0 1 .55.55zM25.506 52.863a.55.55 0 0 1-.55.55.55.55 0 0 1-.55-.55.55.55 0 0 1 .55-.55.55.55 0 0 1 .55.55zM27.456 52.594a.55.55 0 0 1-.55.55.55.55 0 0 1-.55-.55.55.55 0 0 1 .55-.55.55.55 0 0 1 .55.55zM21.581 54.25a.55.55 0 0 1-.55.55.55.55 0 0 1-.55-.55.55.55 0 0 1 .55-.55.55.55 0 0 1 .55.55zM18.847 52.594a.55.55 0 0 1-.55.55.55.55 0 0 1-.55-.55.55.55 0 0 1 .55-.55.55.55 0 0 1 .55.55zM12.066 50.797a.55.55 0 0 1-.55.55.55.55 0 0 1-.55-.55.55.55 0 0 1 .55-.55.55.55 0 0 1 .55.55zM15.613 50.75a.55.55 0 0 1-.55.55.55.55 0 0 1-.55-.55.55.55 0 0 1 .55-.55.55.55 0 0 1 .55.55zM15.706 61.344a.55.55 0 0 1-.55.55.55.55 0 0 1-.55-.55.55.55 0 0 1 .55-.55.55.55 0 0 1 .55.55zM18.706 59.984a.55.55 0 0 1-.55.55.55.55 0 0 1-.55-.55.55.55 0 0 1 .55-.55.55.55 0 0 1 .55.55zM19.91 57.594a.55.55 0 0 1-.55.55.55.55 0 0 1-.55-.55.55.55 0 0 1 .55-.55.55.55 0 0 1 .55.55zM13.019 64.484a.55.55 0 0 1-.55.55.55.55 0 0 1-.55-.55.55.55 0 0 1 .55-.55.55.55 0 0 1 .55.55zM14.238 68.14a.55.55 0 0 1-.55.55.55.55 0 0 1-.55-.55.55.55 0 0 1 .55-.55.55.55 0 0 1 .55.55zM13.8 69.922a.55.55 0 0 1-.55.55.55.55 0 0 1-.55-.55.55.55 0 0 1 .55-.55.55.55 0 0 1 .55.55zM19.284 71.89a.55.55 0 0 1-.55.55.55.55 0 0 1-.55-.55.55.55 0 0 1 .55-.55.55.55 0 0 1 .55.55zM24.55 70.219a.55.55 0 0 1-.55.55.55.55 0 0 1-.55-.55.55.55 0 0 1 .55-.55.55.55 0 0 1 .55.55zM19.3 73.797a.55.55 0 0 1-.55.55.55.55 0 0 1-.55-.55.55.55 0 0 1 .55-.55.55.55 0 0 1 .55.55zM12.847 75.969a.55.55 0 0 1-.55.55.55.55 0 0 1-.55-.55.55.55 0 0 1 .55-.55.55.55 0 0 1 .55.55zM26.753 74.906a.55.55 0 0 1-.55.55.55.55 0 0 1-.55-.55.55.55 0 0 1 .55-.55.55.55 0 0 1 .55.55zM26.003 73.234a.55.55 0 0 1-.55.55.55.55 0 0 1-.55-.55.55.55 0 0 1 .55-.55.55.55 0 0 1 .55.55zM28.41 75.734a.3.3 0 0 1-.3.3.3.3 0 0 1-.3-.3.3.3 0 0 1 .3-.3.3.3 0 0 1 .3.3zM30.988 76.063a.55.55 0 0 1-.55.55.55.55 0 0 1-.55-.55.55.55 0 0 1 .55-.55.55.55 0 0 1 .55.55zM27.738 76.094a.55.55 0 0 1-.55.55.55.55 0 0 1-.55-.55.55.55 0 0 1 .55-.55.55.55 0 0 1 .55.55zM33.769 75.75a.55.55 0 0 1-.55.55.55.55 0 0 1-.55-.55.55.55 0 0 1 .55-.55.55.55 0 0 1 .55.55zM32.175 70.922a.55.55 0 0 1-.55.55.55.55 0 0 1-.55-.55.55.55 0 0 1 .55-.55.55.55 0 0 1 .55.55zM29.986 61.065a.55.55 0 0 1-.55.55.55.55 0 0 1-.55-.55.55.55 0 0 1 .55-.55.55.55 0 0 1 .55.55zM33.8 49.062a.55.55 0 0 1-.55.55.55.55 0 0 1-.55-.55.55.55 0 0 1 .55-.55.55.55 0 0 1 .55.55zM33.987 56.187a.55.55 0 0 1-.55.55.55.55 0 0 1-.55-.55.55.55 0 0 1 .55-.55.55.55 0 0 1 .55.55zM26.965 53.76a.3.3 0 0 1-.3.3.3.3 0 0 1-.3-.3.3.3 0 0 1 .3-.3.3.3 0 0 1 .3.3zM24.988 63.687a.55.55 0 0 1-.55.55.55.55 0 0 1-.55-.55.55.55 0 0 1 .55-.55.55.55 0 0 1 .55.55zM27.863 59.562a.55.55 0 0 1-.55.55.55.55 0 0 1-.55-.55.55.55 0 0 1 .55-.55.55.55 0 0 1 .55.55zM30.113 25.75a.55.55 0 0 1-.55.55.55.55 0 0 1-.55-.55.55.55 0 0 1 .55-.55.55.55 0 0 1 .55.55zM34.831 20.469a.55.55 0 0 1-.55.55.55.55 0 0 1-.55-.55.55.55 0 0 1 .55-.55.55.55 0 0 1 .55.55zM28.263 35.238a.3.3 0 0 1-.3.3.3.3 0 0 1-.3-.3.3.3 0 0 1 .3-.3.3.3 0 0 1 .3.3zM32.59 40.101a.3.3 0 0 1-.3.3.3.3 0 0 1-.3-.3.3.3 0 0 1 .3-.3.3.3 0 0 1 .3.3zM22.885 42.895a.3.3 0 0 1-.3.3.3.3 0 0 1-.3-.3.3.3 0 0 1 .3-.3.3.3 0 0 1 .3.3zM26.019 41.719a.55.55 0 0 1-.55.55.55.55 0 0 1-.55-.55.55.55 0 0 1 .55-.55.55.55 0 0 1 .55.55zM28.331 42.312a.3.3 0 0 1-.3.3.3.3 0 0 1-.3-.3.3.3 0 0 1 .3-.3.3.3 0 0 1 .3.3zM24.006 3.544a.3.3 0 0 1-.3.3.3.3 0 0 1-.3-.3.3.3 0 0 1 .3-.3.3.3 0 0 1 .3.3zM29.041 4.327a.3.3 0 0 1-.3.3.3.3 0 0 1-.3-.3.3.3 0 0 1 .3-.3.3.3 0 0 1 .3.3zM26.7 22.005a.3.3 0 0 1-.3.3.3.3 0 0 1-.3-.3.3.3 0 0 1 .3-.3.3.3 0 0 1 .3.3zM25.24 23.286a.3.3 0 0 1-.3.3.3.3 0 0 1-.3-.3.3.3 0 0 1 .3-.3.3.3 0 0 1 .3.3zM31.605 22.226a.3.3 0 0 1-.3.3.3.3 0 0 1-.3-.3.3.3 0 0 1 .3-.3.3.3 0 0 1 .3.3zM22.925 58.937a.3.3 0 0 1-.3.3.3.3 0 0 1-.3-.3.3.3 0 0 1 .3-.3.3.3 0 0 1 .3.3zM12.046 45.171a.3.3 0 0 1-.3.3.3.3 0 0 1-.3-.3.3.3 0 0 1 .3-.3.3.3 0 0 1 .3.3zM12.482 56.977a.55.55 0 0 1-.55.55.55.55 0 0 1-.55-.55.55.55 0 0 1 .55-.55.55.55 0 0 1 .55.55zM28.334 57.183a.3.3 0 0 1-.3.3.3.3 0 0 1-.3-.3.3.3 0 0 1 .3-.3.3.3 0 0 1 .3.3zM17.286 43.174a.3.3 0 0 1-.3.3.3.3 0 0 1-.3-.3.3.3 0 0 1 .3-.3.3.3 0 0 1 .3.3zM23.31 40.007a.55.55 0 0 1-.55.55.55.55 0 0 1-.55-.55.55.55 0 0 1 .55-.55.55.55 0 0 1 .55.55zM30.677 46.179a.3.3 0 0 1-.3.3.3.3 0 0 1-.3-.3.3.3 0 0 1 .3-.3.3.3 0 0 1 .3.3zM22.5 32.7a.3.3 0 0 1-.3.3.3.3 0 0 1-.3-.3.3.3 0 0 1 .3-.3.3.3 0 0 1 .3.3zM29.483 19.618a.3.3 0 0 1-.3.3.3.3 0 0 1-.3-.3.3.3 0 0 1 .3-.3.3.3 0 0 1 .3.3zM19.495 6.492a.3.3 0 0 1-.3.3.3.3 0 0 1-.3-.3.3.3 0 0 1 .3-.3.3.3 0 0 1 .3.3zM27.8 7.312a.3.3 0 0 1-.3.3.3.3 0 0 1-.3-.3.3.3 0 0 1 .3-.3.3.3 0 0 1 .3.3zM21.238 27.187a.3.3 0 0 1-.3.3.3.3 0 0 1-.3-.3.3.3 0 0 1 .3-.3.3.3 0 0 1 .3.3zM18.887 26.133a.3.3 0 0 1-.3.3.3.3 0 0 1-.3-.3.3.3 0 0 1 .3-.3.3.3 0 0 1 .3.3zM19.3 19.75a.3.3 0 0 1-.3.3.3.3 0 0 1-.3-.3.3.3 0 0 1 .3-.3.3.3 0 0 1 .3.3zM33.8 52.812a.3.3 0 0 1-.3.3.3.3 0 0 1-.3-.3.3.3 0 0 1 .3-.3.3.3 0 0 1 .3.3zM15.329 44.803a.55.55 0 0 1-.55.55.55.55 0 0 1-.55-.55.55.55 0 0 1 .55-.55.55.55 0 0 1 .55.55zM27.03 18.071a.3.3 0 0 1-.3.3.3.3 0 0 1-.3-.3.3.3 0 0 1 .3-.3.3.3 0 0 1 .3.3zM34.05 63.625a.55.55 0 0 1-.55.55.55.55 0 0 1-.55-.55.55.55 0 0 1 .55-.55.55.55 0 0 1 .55.55zM34.05 66.75a.55.55 0 0 1-.55.55.55.55 0 0 1-.55-.55.55.55 0 0 1 .55-.55.55.55 0 0 1 .55.55zM33.925 72.75a.3.3 0 0 1-.3.3.3.3 0 0 1-.3-.3.3.3 0 0 1 .3-.3.3.3 0 0 1 .3.3zM16.238 64.25a.3.3 0 0 1-.3.3.3.3 0 0 1-.3-.3.3.3 0 0 1 .3-.3.3.3 0 0 1 .3.3zM15.425 56a.3.3 0 0 1-.3.3.3.3 0 0 1-.3-.3.3.3 0 0 1 .3-.3.3.3 0 0 1 .3.3zM25.925 44.687a.3.3 0 0 1-.3.3.3.3 0 0 1-.3-.3.3.3 0 0 1 .3-.3.3.3 0 0 1 .3.3zM26.3 69.125a.3.3 0 0 1-.3.3.3.3 0 0 1-.3-.3.3.3 0 0 1 .3-.3.3.3 0 0 1 .3.3zM21.925 62.875a.55.55 0 0 1-.55.55.55.55 0 0 1-.55-.55.55.55 0 0 1 .55-.55.55.55 0 0 1 .55.55zM23.113 66.75a.3.3 0 0 1-.3.3.3.3 0 0 1-.3-.3.3.3 0 0 1 .3-.3.3.3 0 0 1 .3.3zM31.3 68.125a.55.55 0 0 1-.55.55.55.55 0 0 1-.55-.55.55.55 0 0 1 .55-.55.55.55 0 0 1 .55.55zM16.675 70.875a.55.55 0 0 1-.55.55.55.55 0 0 1-.55-.55.55.55 0 0 1 .55-.55.55.55 0 0 1 .55.55zM15.727 74.948a.3.3 0 0 1-.3.3.3.3 0 0 1-.3-.3.3.3 0 0 1 .3-.3.3.3 0 0 1 .3.3zM22.677 73.535a.3.3 0 0 1-.3.3.3.3 0 0 1-.3-.3.3.3 0 0 1 .3-.3.3.3 0 0 1 .3.3zM15.4 82.566a.55.55 0 0 1-.55.55.55.55 0 0 1-.55-.55.55.55 0 0 1 .55-.55.55.55 0 0 1 .55.55zM18.979 80.886a.55.55 0 0 1-.55.55.55.55 0 0 1-.55-.55.55.55 0 0 1 .55-.55.55.55 0 0 1 .55.55zM19.238 77.313a.55.55 0 0 1-.55.55.55.55 0 0 1-.55-.55.55.55 0 0 1 .55-.55.55.55 0 0 1 .55.55zM13.738 79.313a.3.3 0 0 1-.3.3.3.3 0 0 1-.3-.3.3.3 0 0 1 .3-.3.3.3 0 0 1 .3.3zM25.667 86.765a.55.55 0 0 1-.55.55.55.55 0 0 1-.55-.55.55.55 0 0 1 .55-.55.55.55 0 0 1 .55.55zM22.006 88.974a.55.55 0 0 1-.55.55.55.55 0 0 1-.55-.55.55.55 0 0 1 .55-.55.55.55 0 0 1 .55.55zM17.786 88.554a.55.55 0 0 1-.55.55.55.55 0 0 1-.55-.55.55.55 0 0 1 .55-.55.55.55 0 0 1 .55.55zM19.178 90.079a.55.55 0 0 1-.55.55.55.55 0 0 1-.55-.55.55.55 0 0 1 .55-.55.55.55 0 0 1 .55.55zM16.592 84.952a.55.55 0 0 1-.55.55.55.55 0 0 1-.55-.55.55.55 0 0 1 .55-.55.55.55 0 0 1 .55.55zM21.904 83.39a.3.3 0 0 1-.3.3.3.3 0 0 1-.3-.3.3.3 0 0 1 .3-.3.3.3 0 0 1 .3.3zM29.762 80.886a.55.55 0 0 1-.55.55.55.55 0 0 1-.55-.55.55.55 0 0 1 .55-.55.55.55 0 0 1 .55.55zM37.673 84.599a.55.55 0 0 1-.55.55.55.55 0 0 1-.55-.55.55.55 0 0 1 .55-.55.55.55 0 0 1 .55.55zM30.963 86.662a.55.55 0 0 1-.55.55.55.55 0 0 1-.55-.55.55.55 0 0 1 .55-.55.55.55 0 0 1 .55.55zM35.6 87.593a.55.55 0 0 1-.55.55.55.55 0 0 1-.55-.55.55.55 0 0 1 .55-.55.55.55 0 0 1 .55.55zM37.85 87.604a.55.55 0 0 1-.55.55.55.55 0 0 1-.55-.55.55.55 0 0 1 .55-.55.55.55 0 0 1 .55.55zM30.646 83.936a.55.55 0 0 1-.55.55.55.55 0 0 1-.55-.55.55.55 0 0 1 .55-.55.55.55 0 0 1 .55.55zM31.251 81.888a.3.3 0 0 1-.3.3.3.3 0 0 1-.3-.3.3.3 0 0 1 .3-.3.3.3 0 0 1 .3.3zM37.143 81.726a.55.55 0 0 1-.55.55.55.55 0 0 1-.55-.55.55.55 0 0 1 .55-.55.55.55 0 0 1 .55.55zM36.197 79.109a.3.3 0 0 1-.3.3.3.3 0 0 1-.3-.3.3.3 0 0 1 .3-.3.3.3 0 0 1 .3.3zM34.94 82.006a.3.3 0 0 1-.3.3.3.3 0 0 1-.3-.3.3.3 0 0 1 .3-.3.3.3 0 0 1 .3.3zM36.334 85.337a.3.3 0 0 1-.3.3.3.3 0 0 1-.3-.3.3.3 0 0 1 .3-.3.3.3 0 0 1 .3.3zM33.254 87.596a.3.3 0 0 1-.3.3.3.3 0 0 1-.3-.3.3.3 0 0 1 .3-.3.3.3 0 0 1 .3.3zM32.047 87.036a.3.3 0 0 1-.3.3.3.3 0 0 1-.3-.3.3.3 0 0 1 .3-.3.3.3 0 0 1 .3.3zM33.612 84.688a.55.55 0 0 1-.55.55.55.55 0 0 1-.55-.55.55.55 0 0 1 .55-.55.55.55 0 0 1 .55.55zM23.973 92.775a.55.55 0 0 1-.55.55.55.55 0 0 1-.55-.55.55.55 0 0 1 .55-.55.55.55 0 0 1 .55.55zM24.907 95.925a.55.55 0 0 1-.55.55.55.55 0 0 1-.55-.55.55.55 0 0 1 .55-.55.55.55 0 0 1 .55.55zM42.11 102.688a.55.55 0 0 1-.55.55.55.55 0 0 1-.55-.55.55.55 0 0 1 .55-.55.55.55 0 0 1 .55.55zM40.652 97.597a.55.55 0 0 1-.55.55.55.55 0 0 1-.55-.55.55.55 0 0 1 .55-.55.55.55 0 0 1 .55.55zM39.227 103.524a.3.3 0 0 1-.3.3.3.3 0 0 1-.3-.3.3.3 0 0 1 .3-.3.3.3 0 0 1 .3.3zM42.828 108.139a.55.55 0 0 1-.55.55.55.55 0 0 1-.55-.55.55.55 0 0 1 .55-.55.55.55 0 0 1 .55.55zM40.03 106.983a.55.55 0 0 1-.55.55.55.55 0 0 1-.55-.55.55.55 0 0 1 .55-.55.55.55 0 0 1 .55.55zM41.481 113.408a.55.55 0 0 1-.55.55.55.55 0 0 1-.55-.55.55.55 0 0 1 .55-.55.55.55 0 0 1 .55.55zM32.83 117.97a.55.55 0 0 1-.55.55.55.55 0 0 1-.55-.55.55.55 0 0 1 .55-.55.55.55 0 0 1 .55.55zM41.26 100.144a.3.3 0 0 1-.3.3.3.3 0 0 1-.3-.3.3.3 0 0 1 .3-.3.3.3 0 0 1 .3.3zM34.395 114.89a.55.55 0 0 1-.55.55.55.55 0 0 1-.55-.55.55.55 0 0 1 .55-.55.55.55 0 0 1 .55.55zM39.268 111.35a.55.55 0 0 1-.55.55.55.55 0 0 1-.55-.55.55.55 0 0 1 .55-.55.55.55 0 0 1 .55.55zM31.139 107.09a.55.55 0 0 1-.55.55.55.55 0 0 1-.55-.55.55.55 0 0 1 .55-.55.55.55 0 0 1 .55.55zM34.112 108.513a.55.55 0 0 1-.55.55.55.55 0 0 1-.55-.55.55.55 0 0 1 .55-.55.55.55 0 0 1 .55.55zM24.516 109.662a.3.3 0 0 1-.3.3.3.3 0 0 1-.3-.3.3.3 0 0 1 .3-.3.3.3 0 0 1 .3.3zM33.89 105.41a.55.55 0 0 1-.55.55.55.55 0 0 1-.55-.55.55.55 0 0 1 .55-.55.55.55 0 0 1 .55.55zM24.326 112.434a.55.55 0 0 1-.55.55.55.55 0 0 1-.55-.55.55.55 0 0 1 .55-.55.55.55 0 0 1 .55.55zM37.283 94.096a.55.55 0 0 1-.55.55.55.55 0 0 1-.55-.55.55.55 0 0 1 .55-.55.55.55 0 0 1 .55.55zM28.587 92.691a.55.55 0 0 1-.55.55.55.55 0 0 1-.55-.55.55.55 0 0 1 .55-.55.55.55 0 0 1 .55.55zM36.222 91.128a.3.3 0 0 1-.3.3.3.3 0 0 1-.3-.3.3.3 0 0 1 .3-.3.3.3 0 0 1 .3.3zM38.703 99.585a.55.55 0 0 1-.55.55.55.55 0 0 1-.55-.55.55.55 0 0 1 .55-.55.55.55 0 0 1 .55.55zM32.053 100.027a.55.55 0 0 1-.55.55.55.55 0 0 1-.55-.55.55.55 0 0 1 .55-.55.55.55 0 0 1 .55.55zM22.23 106.798a.55.55 0 0 1-.55.55.55.55 0 0 1-.55-.55.55.55 0 0 1 .55-.55.55.55 0 0 1 .55.55zM29.25 103.607a.55.55 0 0 1-.55.55.55.55 0 0 1-.55-.55.55.55 0 0 1 .55-.55.55.55 0 0 1 .55.55zM42.321 105.359a.3.3 0 0 1-.3.3.3.3 0 0 1-.3-.3.3.3 0 0 1 .3-.3.3.3 0 0 1 .3.3zM39.3 92.218a.55.55 0 0 1-.55.55.55.55 0 0 1-.55-.55.55.55 0 0 1 .55-.55.55.55 0 0 1 .55.55zM24.629 105.91a.55.55 0 0 1-.55.55.55.55 0 0 1-.55-.55.55.55 0 0 1 .55-.55.55.55 0 0 1 .55.55zM30.05 96.719a.3.3 0 0 1-.3.3.3.3 0 0 1-.3-.3.3.3 0 0 1 .3-.3.3.3 0 0 1 .3.3zM19.175 94.25a.55.55 0 0 1-.55.55.55.55 0 0 1-.55-.55.55.55 0 0 1 .55-.55.55.55 0 0 1 .55.55zM21.019 103.688a.3.3 0 0 1-.3.3.3.3 0 0 1-.3-.3.3.3 0 0 1 .3-.3.3.3 0 0 1 .3.3zM27.363 99.875a.55.55 0 0 1-.55.55.55.55 0 0 1-.55-.55.55.55 0 0 1 .55-.55.55.55 0 0 1 .55.55zM20.425 100.438a.55.55 0 0 1-.55.55.55.55 0 0 1-.55-.55.55.55 0 0 1 .55-.55.55.55 0 0 1 .55.55zM24.42 101.437a.3.3 0 0 1-.3.3.3.3 0 0 1-.3-.3.3.3 0 0 1 .3-.3.3.3 0 0 1 .3.3zM22.269 112.031a.55.55 0 0 1-.55.55.55.55 0 0 1-.55-.55.55.55 0 0 1 .55-.55.55.55 0 0 1 .55.55zM22.576 113.957a.3.3 0 0 1-.3.3.3.3 0 0 1-.3-.3.3.3 0 0 1 .3-.3.3.3 0 0 1 .3.3zM19.863 117.75a.55.55 0 0 1-.55.55.55.55 0 0 1-.55-.55.55.55 0 0 1 .55-.55.55.55 0 0 1 .55.55zM27.8 109.594a.55.55 0 0 1-.55.55.55.55 0 0 1-.55-.55.55.55 0 0 1 .55-.55.55.55 0 0 1 .55.55zM12.85 126.621a.55.55 0 0 1-.55.55.55.55 0 0 1-.55-.55.55.55 0 0 1 .55-.55.55.55 0 0 1 .55.55zM9.936 129.802a.55.55 0 0 1-.55.55.55.55 0 0 1-.55-.55.55.55 0 0 1 .55-.55.55.55 0 0 1 .55.55zM11.35 128.516a.3.3 0 0 1-.3.3.3.3 0 0 1-.3-.3.3.3 0 0 1 .3-.3.3.3 0 0 1 .3.3zM16.806 131.55a.55.55 0 0 1-.55.55.55.55 0 0 1-.55-.55.55.55 0 0 1 .55-.55.55.55 0 0 1 .55.55zM14.685 130.124a.55.55 0 0 1-.55.55.55.55 0 0 1-.55-.55.55.55 0 0 1 .55-.55.55.55 0 0 1 .55.55zM24.894 125.813a.55.55 0 0 1-.55.55.55.55 0 0 1-.55-.55.55.55 0 0 1 .55-.55.55.55 0 0 1 .55.55zM28.831 121.969a.55.55 0 0 1-.55.55.55.55 0 0 1-.55-.55.55.55 0 0 1 .55-.55.55.55 0 0 1 .55.55zM18.831 129.063a.3.3 0 0 1-.3.3.3.3 0 0 1-.3-.3.3.3 0 0 1 .3-.3.3.3 0 0 1 .3.3zM26.706 131.688a.55.55 0 0 1-.55.55.55.55 0 0 1-.55-.55.55.55 0 0 1 .55-.55.55.55 0 0 1 .55.55zM19.956 130.688a.55.55 0 0 1-.55.55.55.55 0 0 1-.55-.55.55.55 0 0 1 .55-.55.55.55 0 0 1 .55.55zM21.77 136.787a.55.55 0 0 1-.55.55.55.55 0 0 1-.55-.55.55.55 0 0 1 .55-.55.55.55 0 0 1 .55.55zM17.441 135.822a.55.55 0 0 1-.55.55.55.55 0 0 1-.55-.55.55.55 0 0 1 .55-.55.55.55 0 0 1 .55.55zM21.815 128.207a.3.3 0 0 1-.3.3.3.3 0 0 1-.3-.3.3.3 0 0 1 .3-.3.3.3 0 0 1 .3.3zM14.994 135.219a.55.55 0 0 1-.55.55.55.55 0 0 1-.55-.55.55.55 0 0 1 .55-.55.55.55 0 0 1 .55.55zM18.662 133.836a.55.55 0 0 1-.55.55.55.55 0 0 1-.55-.55.55.55 0 0 1 .55-.55.55.55 0 0 1 .55.55zM11.915 133.605a.55.55 0 0 1-.55.55.55.55 0 0 1-.55-.55.55.55 0 0 1 .55-.55.55.55 0 0 1 .55.55zM9.23 134.145a.55.55 0 0 1-.55.55.55.55 0 0 1-.55-.55.55.55 0 0 1 .55-.55.55.55 0 0 1 .55.55zM23.008 131.566a.3.3 0 0 1-.3.3.3.3 0 0 1-.3-.3.3.3 0 0 1 .3-.3.3.3 0 0 1 .3.3zM17.98 141.127a.55.55 0 0 1-.55.55.55.55 0 0 1-.55-.55.55.55 0 0 1 .55-.55.55.55 0 0 1 .55.55zM26.223 140.01a.55.55 0 0 1-.55.55.55.55 0 0 1-.55-.55.55.55 0 0 1 .55-.55.55.55 0 0 1 .55.55zM17.572 125.694a.55.55 0 0 1-.55.55.55.55 0 0 1-.55-.55.55.55 0 0 1 .55-.55.55.55 0 0 1 .55.55zM25.45 122.92a.55.55 0 0 1-.55.55.55.55 0 0 1-.55-.55.55.55 0 0 1 .55-.55.55.55 0 0 1 .55.55zM15.849 122.462a.3.3 0 0 1-.3.3.3.3 0 0 1-.3-.3.3.3 0 0 1 .3-.3.3.3 0 0 1 .3.3zM22.684 118.204a.55.55 0 0 1-.55.55.55.55 0 0 1-.55-.55.55.55 0 0 1 .55-.55.55.55 0 0 1 .55.55zM29.932 118.766a.55.55 0 0 1-.55.55.55.55 0 0 1-.55-.55.55.55 0 0 1 .55-.55.55.55 0 0 1 .55.55zM24.29 116.193a.55.55 0 0 1-.55.55.55.55 0 0 1-.55-.55.55.55 0 0 1 .55-.55.55.55 0 0 1 .55.55zM30.93 110.81a.55.55 0 0 1-.55.55.55.55 0 0 1-.55-.55.55.55 0 0 1 .55-.55.55.55 0 0 1 .55.55zM26.942 89.625a.3.3 0 0 1-.3.3.3.3 0 0 1-.3-.3.3.3 0 0 1 .3-.3.3.3 0 0 1 .3.3zM37.254 115.537a.3.3 0 0 1-.3.3.3.3 0 0 1-.3-.3.3.3 0 0 1 .3-.3.3.3 0 0 1 .3.3zM36.591 113.094a.3.3 0 0 1-.3.3.3.3 0 0 1-.3-.3.3.3 0 0 1 .3-.3.3.3 0 0 1 .3.3zM20.136 121.717a.55.55 0 0 1-.55.55.55.55 0 0 1-.55-.55.55.55 0 0 1 .55-.55.55.55 0 0 1 .55.55zM27.615 126.897a.55.55 0 0 1-.55.55.55.55 0 0 1-.55-.55.55.55 0 0 1 .55-.55.55.55 0 0 1 .55.55zM27.693 113.137a.3.3 0 0 1-.3.3.3.3 0 0 1-.3-.3.3.3 0 0 1 .3-.3.3.3 0 0 1 .3.3zM22.625 142.124a.55.55 0 0 1-.55.55.55.55 0 0 1-.55-.55.55.55 0 0 1 .55-.55.55.55 0 0 1 .55.55zM25.247 141.968a.55.55 0 0 1-.55.55.55.55 0 0 1-.55-.55.55.55 0 0 1 .55-.55.55.55 0 0 1 .55.55zM27.074 144.477a.55.55 0 0 1-.55.55.55.55 0 0 1-.55-.55.55.55 0 0 1 .55-.55.55.55 0 0 1 .55.55zM23.593 144.796a.55.55 0 0 1-.55.55.55.55 0 0 1-.55-.55.55.55 0 0 1 .55-.55.55.55 0 0 1 .55.55zM26.367 135.985a.3.3 0 0 1-.3.3.3.3 0 0 1-.3-.3.3.3 0 0 1 .3-.3.3.3 0 0 1 .3.3zM35.235 148.389a.55.55 0 0 1-.55.55.55.55 0 0 1-.55-.55.55.55 0 0 1 .55-.55.55.55 0 0 1 .55.55zM38.373 148.995a.55.55 0 0 1-.55.55.55.55 0 0 1-.55-.55.55.55 0 0 1 .55-.55.55.55 0 0 1 .55.55zM20.666 145.405a.55.55 0 0 1-.55.55.55.55 0 0 1-.55-.55.55.55 0 0 1 .55-.55.55.55 0 0 1 .55.55zM32.123 150.983a.55.55 0 0 1-.55.55.55.55 0 0 1-.55-.55.55.55 0 0 1 .55-.55.55.55 0 0 1 .55.55zM30.698 146.46a.3.3 0 0 1-.3.3.3.3 0 0 1-.3-.3.3.3 0 0 1 .3-.3.3.3 0 0 1 .3.3zM39.743 151.703a.55.55 0 0 1-.55.55.55.55 0 0 1-.55-.55.55.55 0 0 1 .55-.55.55.55 0 0 1 .55.55zM21.834 148.763a.55.55 0 0 1-.55.55.55.55 0 0 1-.55-.55.55.55 0 0 1 .55-.55.55.55 0 0 1 .55.55zM25.616 150.09a.55.55 0 0 1-.55.55.55.55 0 0 1-.55-.55.55.55 0 0 1 .55-.55.55.55 0 0 1 .55.55zM30.178 152.397a.55.55 0 0 1-.55.55.55.55 0 0 1-.55-.55.55.55 0 0 1 .55-.55.55.55 0 0 1 .55.55zM19.218 132.393a.3.3 0 0 1-.3.3.3.3 0 0 1-.3-.3.3.3 0 0 1 .3-.3.3.3 0 0 1 .3.3zM16.762 147.328a.55.55 0 0 1-.55.55.55.55 0 0 1-.55-.55.55.55 0 0 1 .55-.55.55.55 0 0 1 .55.55zM16.85 151.69a.55.55 0 0 1-.55.55.55.55 0 0 1-.55-.55.55.55 0 0 1 .55-.55.55.55 0 0 1 .55.55zM7.894 131.793a.55.55 0 0 1-.55.55.55.55 0 0 1-.55-.55.55.55 0 0 1 .55-.55.55.55 0 0 1 .55.55zM11.22 142.41a.55.55 0 0 1-.55.55.55.55 0 0 1-.55-.55.55.55 0 0 1 .55-.55.55.55 0 0 1 .55.55zM10.766 137.4a.3.3 0 0 1-.3.3.3.3 0 0 1-.3-.3.3.3 0 0 1 .3-.3.3.3 0 0 1 .3.3zM20.721 150.688a.55.55 0 0 1-.55.55.55.55 0 0 1-.55-.55.55.55 0 0 1 .55-.55.55.55 0 0 1 .55.55zM13.094 141.04a.55.55 0 0 1-.55.55.55.55 0 0 1-.55-.55.55.55 0 0 1 .55-.55.55.55 0 0 1 .55.55zM4.623 134.93a.55.55 0 0 1-.55.55.55.55 0 0 1-.55-.55.55.55 0 0 1 .55-.55.55.55 0 0 1 .55.55zM7.551 138.52a.55.55 0 0 1-.55.55.55.55 0 0 1-.55-.55.55.55 0 0 1 .55-.55.55.55 0 0 1 .55.55zM16.07 149.774a.3.3 0 0 1-.3.3.3.3 0 0 1-.3-.3.3.3 0 0 1 .3-.3.3.3 0 0 1 .3.3zM23.951 138.607a.3.3 0 0 1-.3.3.3.3 0 0 1-.3-.3.3.3 0 0 1 .3-.3.3.3 0 0 1 .3.3zM15.107 142.448a.55.55 0 0 1 .55.55.55.55 0 0 1-.55.55.55.55 0 0 1-.55-.55.55.55 0 0 1 .55-.55zM23.892 134.754a.55.55 0 0 1-.55.55.55.55 0 0 1-.55-.55.55.55 0 0 1 .55-.55.55.55 0 0 1 .55.55zM14.003 144.973a.55.55 0 0 1-.55.55.55.55 0 0 1-.55-.55.55.55 0 0 1 .55-.55.55.55 0 0 1 .55.55zM17.617 145.045a.3.3 0 0 1-.3.3.3.3 0 0 1-.3-.3.3.3 0 0 1 .3-.3.3.3 0 0 1 .3.3zM24.075 152.093a.55.55 0 0 1-.55.55.55.55 0 0 1-.55-.55.55.55 0 0 1 .55-.55.55.55 0 0 1 .55.55zM17.455 138.329a.3.3 0 0 1-.3.3.3.3 0 0 1-.3-.3.3.3 0 0 1 .3-.3.3.3 0 0 1 .3.3zM26.676 152.343a.55.55 0 0 1-.55.55.55.55 0 0 1-.55-.55.55.55 0 0 1 .55-.55.55.55 0 0 1 .55.55zM19.086 151.867a.55.55 0 0 1-.55.55.55.55 0 0 1-.55-.55.55.55 0 0 1 .55-.55.55.55 0 0 1 .55.55zM33.482 149.641a.3.3 0 0 1-.3.3.3.3 0 0 1-.3-.3.3.3 0 0 1 .3-.3.3.3 0 0 1 .3.3zM28.429 150.642a.55.55 0 0 1-.55.55.55.55 0 0 1-.55-.55.55.55 0 0 1 .55-.55.55.55 0 0 1 .55.55zM34.44 152.176a.55.55 0 0 1-.55.55.55.55 0 0 1-.55-.55.55.55 0 0 1 .55-.55.55.55 0 0 1 .55.55zM19.269 143.5a.3.3 0 0 1-.3.3.3.3 0 0 1-.3-.3.3.3 0 0 1 .3-.3.3.3 0 0 1 .3.3zM32.987 147.594a.55.55 0 0 1-.55.55.55.55 0 0 1-.55-.55.55.55 0 0 1 .55-.55.55.55 0 0 1 .55.55zM36.925 106.219a.3.3 0 0 1-.3.3.3.3 0 0 1-.3-.3.3.3 0 0 1 .3-.3.3.3 0 0 1 .3.3zM36.362 151.094a.3.3 0 0 1-.3.3.3.3 0 0 1-.3-.3.3.3 0 0 1 .3-.3.3.3 0 0 1 .3.3zM22.363 125.656a.3.3 0 0 1-.3.3.3.3 0 0 1-.3-.3.3.3 0 0 1 .3-.3.3.3 0 0 1 .3.3z" fill="#3d85c6" fill-rule="evenodd" stroke="#3d85c6" stroke-width="0.3" stroke-linecap="round" stroke-linejoin="round" paint-order="fill markers stroke"></path>
    



    
    
    
     
    
    </g>
		
</svg>
